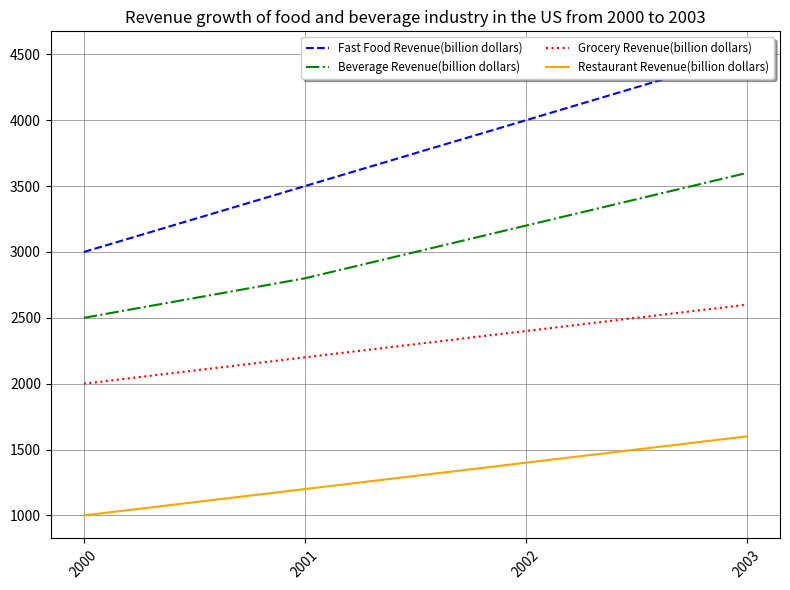

Write Python code to recreate this figure. (Note: this script raises an exception after producing the figure.)

import matplotlib.pyplot as plt
import numpy as np

# Generate data
data = np.array([[2000, 3000,2500,2000,1000],[2001,3500,2800,2200,1200],[2002,4000,3200,2400,1400],[2003,4500,3600,2600,1600]])

# Create figure
fig = plt.figure(figsize=(8, 6))
ax = fig.add_subplot(1,1,1)

# Set x and y axis
x = data[:, 0]
y1 = data[:, 1]
y2 = data[:, 2]
y3 = data[:, 3]
y4 = data[:, 4]

# Set xticks
plt.xticks(x, rotation=45)

# Plot data
ax.plot(x, y1, label="Fast Food Revenue(billion dollars)", color="blue", linestyle="--")
ax.plot(x, y2, label="Beverage Revenue(billion dollars)", color="green", linestyle="-.")
ax.plot(x, y3, label="Grocery Revenue(billion dollars)", color="red", linestyle=":")
ax.plot(x, y4, label="Restaurant Revenue(billion dollars)", color="orange")

# Add title and legend
ax.set_title("Revenue growth of food and beverage industry in the US from 2000 to 2003")
legend=ax.legend(loc="upper right", shadow=True, fontsize="small", ncol=2, fancybox=True)

# Set background grid
ax.grid(axis="both", linestyle="-", linewidth="0.5", color="gray")

# Resize the image
plt.tight_layout()

# Save the figure
plt.savefig("line chart/png/168.png")

# Clear the current image state
plt.clf()
